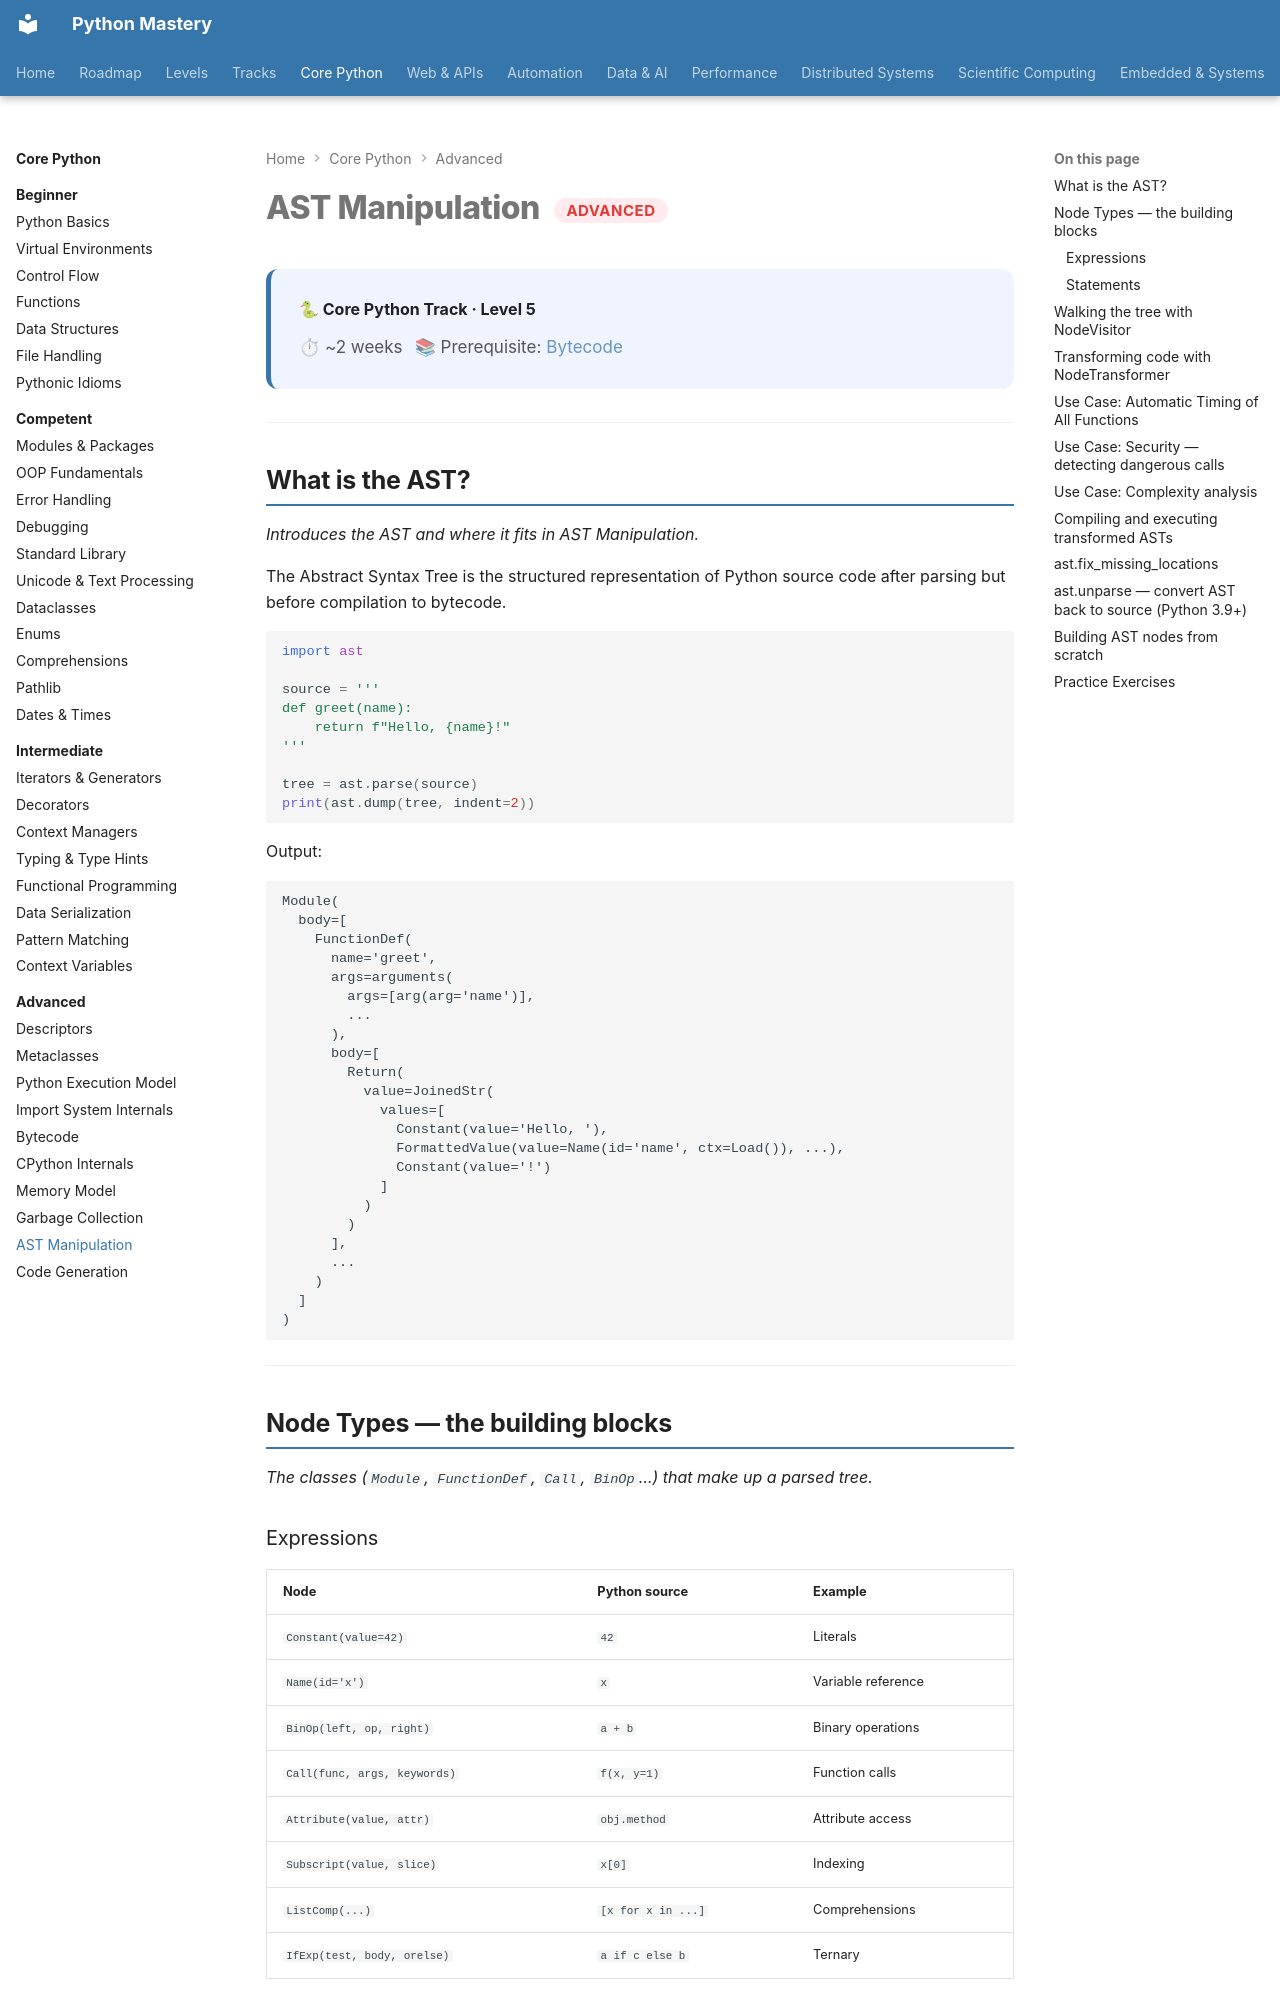

repository: SSnp75/PythonMastery-Site · page: core/advanced/ast-manipulation/index.html · generator: mkdocs

---
title: AST Manipulation
description: ast module, NodeVisitor, NodeTransformer, code transformation and static analysis
---

# AST Manipulation <span class="pm-badge pm-badge-advanced">Advanced</span>

<div class="pm-topic-header">
  <strong>🐍 Core Python Track · Level 5</strong>
  <div class="pm-topic-meta">
    <span>⏱ ~2 weeks</span>
    <span>📚 Prerequisite: <a href="bytecode/">Bytecode</a></span>
  </div>
</div>

---

## What is the AST?

*Introduces the AST and where it fits in AST Manipulation.*

The Abstract Syntax Tree is the structured representation of Python source code after parsing but before compilation to bytecode.

```python
import ast

source = '''
def greet(name):
    return f"Hello, {name}!"
'''

tree = ast.parse(source)
print(ast.dump(tree, indent=2))
```

Output:
```
Module(
  body=[
    FunctionDef(
      name='greet',
      args=arguments(
        args=[arg(arg='name')],
        ...
      ),
      body=[
        Return(
          value=JoinedStr(
            values=[
              Constant(value='Hello, '),
              FormattedValue(value=Name(id='name', ctx=Load()), ...),
              Constant(value='!')
            ]
          )
        )
      ],
      ...
    )
  ]
)
```

---

## Node Types — the building blocks

*The classes (`Module`, `FunctionDef`, `Call`, `BinOp`…) that make up a parsed tree.*

### Expressions

| Node | Python source | Example |
|---|---|---|
| `Constant(value=42)` | `42` | Literals |
| `Name(id='x')` | `x` | Variable reference |
| `BinOp(left, op, right)` | `a + b` | Binary operations |
| `Call(func, args, keywords)` | `f(x, y=1)` | Function calls |
| `Attribute(value, attr)` | `obj.method` | Attribute access |
| `Subscript(value, slice)` | `x[0]` | Indexing |
| `ListComp(...)` | `[x for x in ...]` | Comprehensions |
| `IfExp(test, body, orelse)` | `a if c else b` | Ternary |

### Statements

| Node | Python source |
|---|---|
| `Assign(targets, value)` | `x = 10` |
| `FunctionDef(name, args, body)` | `def f(): ...` |
| `ClassDef(name, bases, body)` | `class C: ...` |
| `Return(value)` | `return x` |
| `If(test, body, orelse)` | `if ...: ... else: ...` |
| `For(target, iter, body)` | `for x in y: ...` |
| `Import(names)` | `import os` |
| `Raise(exc)` | `raise ValueError()` |

---
